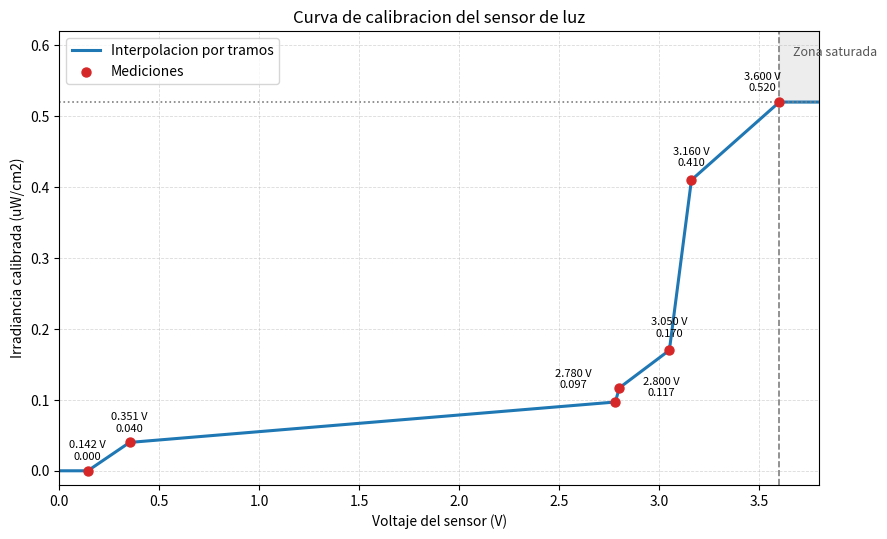

Write the Python code that produced this figure.
import matplotlib.pyplot as plt


PUNTOS_CALIBRACION = [
    (0.142, 0.000),
    (0.351, 0.040),
    (2.780, 0.097),
    (2.800, 0.117),
    (3.050, 0.170),
    (3.160, 0.410),
    (3.600, 0.520),
]


def calibrar_luz_uw_cm2(voltaje):
    if voltaje <= PUNTOS_CALIBRACION[0][0]:
        return PUNTOS_CALIBRACION[0][1]

    if voltaje >= PUNTOS_CALIBRACION[-1][0]:
        return PUNTOS_CALIBRACION[-1][1]

    for i in range(1, len(PUNTOS_CALIBRACION)):
        v0, y0 = PUNTOS_CALIBRACION[i - 1]
        v1, y1 = PUNTOS_CALIBRACION[i]
        if voltaje <= v1:
            proporcion = (voltaje - v0) / (v1 - v0)
            return y0 + proporcion * (y1 - y0)

    return PUNTOS_CALIBRACION[-1][1]


def main():
    voltajes = [p[0] for p in PUNTOS_CALIBRACION]
    irradiancias = [p[1] for p in PUNTOS_CALIBRACION]
    offsets = {
        0.142: (0, 8),
        0.351: (0, 8),
        2.780: (-30, 10),
        2.800: (30, -6),
        3.050: (0, 10),
        3.160: (0, 10),
        3.600: (-12, 8),
    }

    x_min = 0.0
    x_max = 3.8
    pasos = 500
    curva_x = [x_min + i * (x_max - x_min) / (pasos - 1) for i in range(pasos)]
    curva_y = [calibrar_luz_uw_cm2(x) for x in curva_x]

    fig, ax = plt.subplots(figsize=(9, 5.5), dpi=160)

    ax.plot(curva_x, curva_y, color="#1f77b4", linewidth=2.2, label="Interpolacion por tramos")
    ax.scatter(voltajes, irradiancias, color="#d62728", s=42, zorder=3, label="Mediciones")

    for v, y in PUNTOS_CALIBRACION:
        ax.annotate(
            f"{v:.3f} V\n{y:.3f}",
            (v, y),
            textcoords="offset points",
            xytext=offsets.get(v, (0, 8)),
            ha="center",
            fontsize=8,
        )

    ax.axvline(3.600, color="#7f7f7f", linestyle="--", linewidth=1.2)
    ax.axhline(0.520, color="#7f7f7f", linestyle=":", linewidth=1.2)
    ax.fill_between([3.600, x_max], [0.520, 0.520], [0.62, 0.62], color="#d9d9d9", alpha=0.45)
    ax.text(3.67, 0.590, "Zona saturada", fontsize=9, color="#555555", va="center")

    ax.set_title("Curva de calibracion del sensor de luz")
    ax.set_xlabel("Voltaje del sensor (V)")
    ax.set_ylabel("Irradiancia calibrada (uW/cm2)")
    ax.set_xlim(x_min, x_max)
    ax.set_ylim(-0.02, 0.62)
    ax.grid(True, linestyle="--", linewidth=0.6, alpha=0.45)
    ax.legend(loc="upper left")

    fig.tight_layout()
    fig.savefig("curva_calibracion_luz.png")
    print("Grafico guardado en curva_calibracion_luz.png")


if __name__ == "__main__":
    main()
